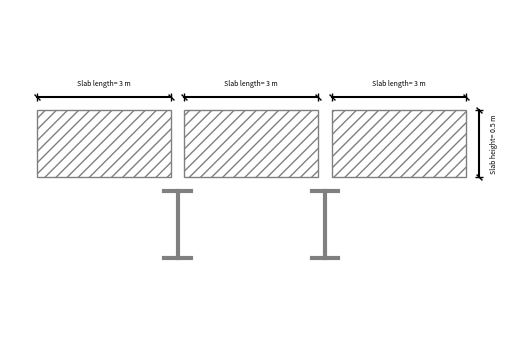

Here is the Python script that generated this plot:
import matplotlib.patches as patches
import matplotlib.pyplot as plt

DIMENSION_END_LINE_OFFSET = 0.02
DIMENSION_WIDTH = 2
SLAB_SEPARATION_LINE_WIDTH = 0.1
SLAB_LINE_DIMENSION_Y_OFFSET = 0.1
SLAB_TEXT_DIMENSION_Y_OFFSET = 0.2
SLAB_LINE_DIMENSION_X_OFFSET = 0.1
SLAB_TEXT_DIMENSION_X_OFFSET = 0.11
BEAM_VERTIAL_OFFSET = 0.1
BEAM_WIDTH = 3


def plot_drawing(l1: float, h: float, number_part: int = 1, beam_size: float = 0.1, beam_height: float = 0.5):
    # Create a figure and axis
    fig, ax = plt.subplots()

    slab_x_dimension = l1 / (number_part)
    slab_y_dimension = h

    # Draw slabs
    for i in range(number_part):
        slab_x_min = slab_x_dimension * i + (SLAB_SEPARATION_LINE_WIDTH * i)
        slab_y_min = -(h / 2)
        rect = patches.Rectangle(
            (slab_x_min, slab_y_min),
            slab_x_dimension,
            slab_y_dimension,
            linewidth=1,
            edgecolor="grey",
            fill=None,
            hatch="///",
        )
        ax.add_patch(rect)

    # Draw slab horizontal dimensions
    for i in range(number_part):
        slab_dim_x_min = slab_x_dimension * i + (SLAB_SEPARATION_LINE_WIDTH * i)
        slab_dim_x_max = slab_dim_x_min + slab_x_dimension
        slab_dim_y = (h / 2) + SLAB_LINE_DIMENSION_Y_OFFSET
        x = [slab_dim_x_min, slab_dim_x_max]
        y = [slab_dim_y, slab_dim_y]

        # lines
        ax.plot(x, y, color="black")

        # markers
        ax.plot(x, y, color="black", marker=(2, 0, 45), linestyle="None")
        ax.plot(x, y, color="black", marker=(2, 0, 0), linestyle="None")

        # text
        x = slab_dim_x_min + slab_x_dimension / 2
        y = (h / 2) + SLAB_TEXT_DIMENSION_Y_OFFSET
        ax.text(x, y, f"Slab length= {l1} m", fontsize=5, ha="center", va="center")

    # Draw slab vertical dimensions
    slab_dim_x = slab_dim_x_max + SLAB_LINE_DIMENSION_X_OFFSET
    slab_dim_y_min = -(h / 2)
    slab_dim_y_max = h / 2
    x = [slab_dim_x, slab_dim_x]
    y = [slab_dim_y_min, slab_dim_y_max]

    # lines
    ax.plot(x, y, color="black")

    # markers
    ax.plot(x, y, color="black", marker=(2, 0, 45), linestyle="None")
    ax.plot(x, y, color="black", marker=(2, 0, 90), linestyle="None")

    # text
    x = slab_dim_x + SLAB_TEXT_DIMENSION_X_OFFSET
    y = 0
    ax.text(x, y, f"Slab height= {h} m", fontsize=5, ha="center", va="center", rotation=90)

    # Draw beam
    if number_part > 1:
        for i in range(number_part - 1):
            beam_center_x = (
                slab_x_dimension * (i + 1) + (SLAB_SEPARATION_LINE_WIDTH * (i + 1)) - (SLAB_SEPARATION_LINE_WIDTH / 2)
            )
            beam_y_max = -(h / 2) - BEAM_VERTIAL_OFFSET
            x = [beam_center_x - beam_size, beam_center_x + beam_size]
            y = [beam_y_max, beam_y_max]
            ax.plot(x, y, color="grey", linewidth=BEAM_WIDTH)
            x = [beam_center_x, beam_center_x]
            y = [beam_y_max, beam_y_max - beam_height]
            ax.plot(x, y, color="grey", linewidth=BEAM_WIDTH)
            x = [beam_center_x - beam_size, beam_center_x + beam_size]
            y = [beam_y_max - beam_height, beam_y_max - beam_height]
            ax.plot(x, y, color="grey", linewidth=BEAM_WIDTH)

    # Set axis limits
    ax.set_xlim([-0.2, l1 + 0.5])
    ax.set_ylim([-2 * h - beam_height, +h * 2])

    # Set the aspect ratio
    ax.set_aspect("equal")

    # Remove frame border and ticks
    ax.spines["top"].set_visible(False)
    ax.spines["right"].set_visible(False)
    ax.spines["bottom"].set_visible(False)
    ax.spines["left"].set_visible(False)
    ax.tick_params(axis="both", which="both", length=0)
    ax.set_xticklabels([])
    ax.set_yticklabels([])

    # Set the background color to red
    ax.set_facecolor("none")
    fig.patch.set_alpha(0)

    return fig


if __name__ == "__main__":
    plot_drawing(3, 0.5, 3)
